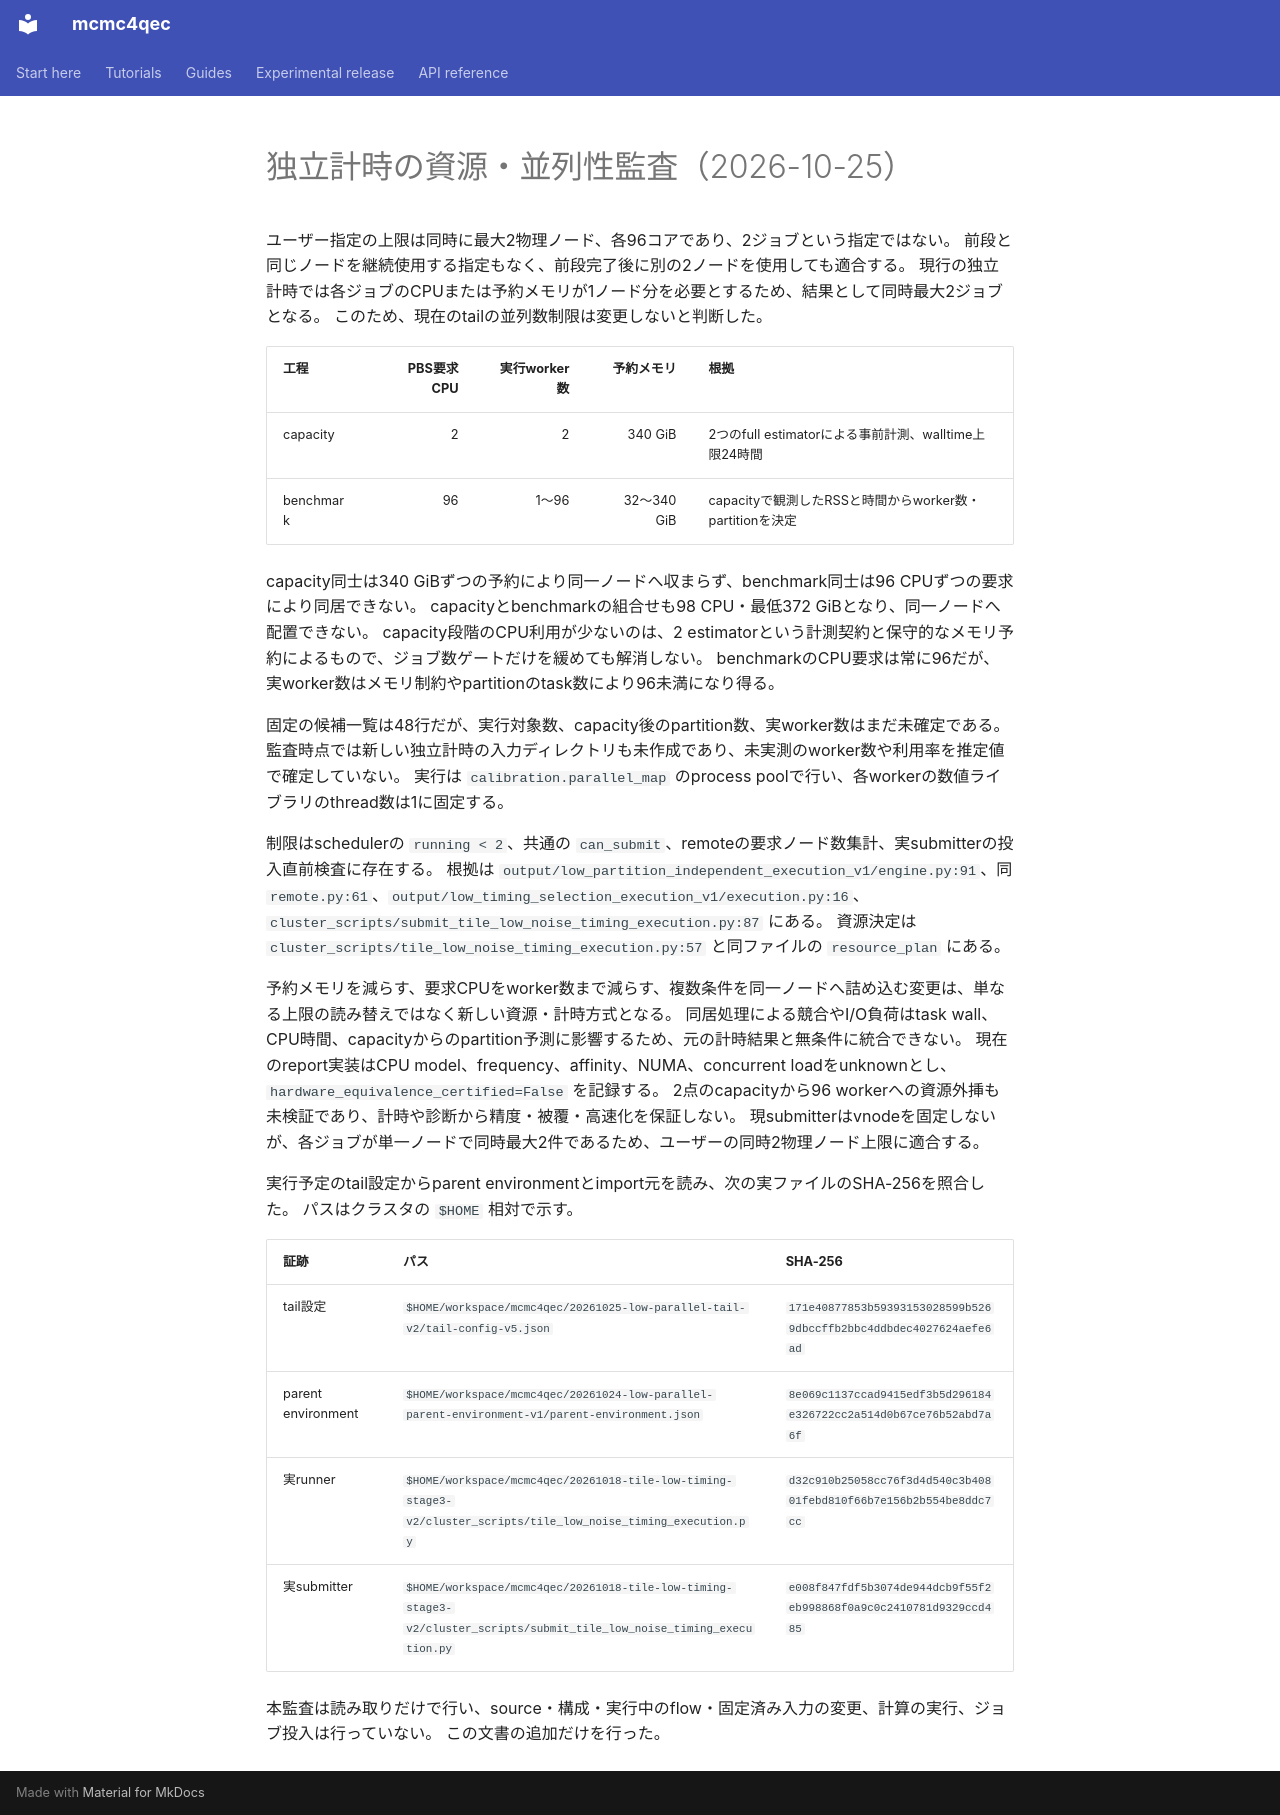

repository: junichiharuna/mcmc4qec · page: wp/independent_timing_resource_audit_2026-10-25_ja/index.html · generator: mkdocs

# 独立計時の資源・並列性監査（2026-10-25）

ユーザー指定の上限は同時に最大2物理ノード、各96コアであり、2ジョブという指定ではない。
前段と同じノードを継続使用する指定もなく、前段完了後に別の2ノードを使用しても適合する。
現行の独立計時では各ジョブのCPUまたは予約メモリが1ノード分を必要とするため、結果として同時最大2ジョブとなる。
このため、現在のtailの並列数制限は変更しないと判断した。

| 工程 | PBS要求CPU | 実行worker数 | 予約メモリ | 根拠 |
|---|---:|---:|---:|---|
| capacity | 2 | 2 | 340 GiB | 2つのfull estimatorによる事前計測、walltime上限24時間 |
| benchmark | 96 | 1〜96 | 32〜340 GiB | capacityで観測したRSSと時間からworker数・partitionを決定 |

capacity同士は340 GiBずつの予約により同一ノードへ収まらず、benchmark同士は96 CPUずつの要求により同居できない。
capacityとbenchmarkの組合せも98 CPU・最低372 GiBとなり、同一ノードへ配置できない。
capacity段階のCPU利用が少ないのは、2 estimatorという計測契約と保守的なメモリ予約によるもので、ジョブ数ゲートだけを緩めても解消しない。
benchmarkのCPU要求は常に96だが、実worker数はメモリ制約やpartitionのtask数により96未満になり得る。

固定の候補一覧は48行だが、実行対象数、capacity後のpartition数、実worker数はまだ未確定である。
監査時点では新しい独立計時の入力ディレクトリも未作成であり、未実測のworker数や利用率を推定値で確定していない。
実行は `calibration.parallel_map` のprocess poolで行い、各workerの数値ライブラリのthread数は1に固定する。

制限はschedulerの `running < 2`、共通の `can_submit`、remoteの要求ノード数集計、実submitterの投入直前検査に存在する。
根拠は `output/low_partition_independent_execution_v1/engine.py:91`、同 `remote.py:61`、`output/low_timing_selection_execution_v1/execution.py:16`、`cluster_scripts/submit_tile_low_noise_timing_execution.py:87` にある。
資源決定は `cluster_scripts/tile_low_noise_timing_execution.py:57` と同ファイルの `resource_plan` にある。

予約メモリを減らす、要求CPUをworker数まで減らす、複数条件を同一ノードへ詰め込む変更は、単なる上限の読み替えではなく新しい資源・計時方式となる。
同居処理による競合やI/O負荷はtask wall、CPU時間、capacityからのpartition予測に影響するため、元の計時結果と無条件に統合できない。
現在のreport実装はCPU model、frequency、affinity、NUMA、concurrent loadをunknownとし、`hardware_equivalence_certified=False` を記録する。
2点のcapacityから96 workerへの資源外挿も未検証であり、計時や診断から精度・被覆・高速化を保証しない。
現submitterはvnodeを固定しないが、各ジョブが単一ノードで同時最大2件であるため、ユーザーの同時2物理ノード上限に適合する。

実行予定のtail設定からparent environmentとimport元を読み、次の実ファイルのSHA-256を照合した。
パスはクラスタの `$HOME` 相対で示す。

| 証跡 | パス | SHA-256 |
|---|---|---|
| tail設定 | `$HOME/workspace/mcmc4qec/20261025-low-parallel-tail-v2/tail-config-v5.json` | `171e40877853b59393153028599b5269dbccffb2bbc4ddbdec4027624aefe6ad` |
| parent environment | `$HOME/workspace/mcmc4qec/20261024-low-parallel-parent-environment-v1/parent-environment.json` | `8e069c1137ccad9415edf3b5d296184e326722cc2a514d0b67ce76b52abd7a6f` |
| 実runner | `$HOME/workspace/mcmc4qec/20261018-tile-low-timing-stage3-v2/cluster_scripts/tile_low_noise_timing_execution.py` | `d32c910b25058cc76f3d4d540c3b40801febd810f66b7e156b2b554be8ddc7cc` |
| 実submitter | `$HOME/workspace/mcmc4qec/20261018-tile-low-timing-stage3-v2/cluster_scripts/submit_tile_low_noise_timing_execution.py` | `e008f847fdf5b3074de944dcb9f55f2eb998868f0a9c0c2410781d9329ccd485` |

本監査は読み取りだけで行い、source・構成・実行中のflow・固定済み入力の変更、計算の実行、ジョブ投入は行っていない。
この文書の追加だけを行った。
